The GitHub repository Ashmit-S/ML_Projects contains a labelled image folder "real" with 2 categories: helmet, no helmet. Examples follow, each with its label.

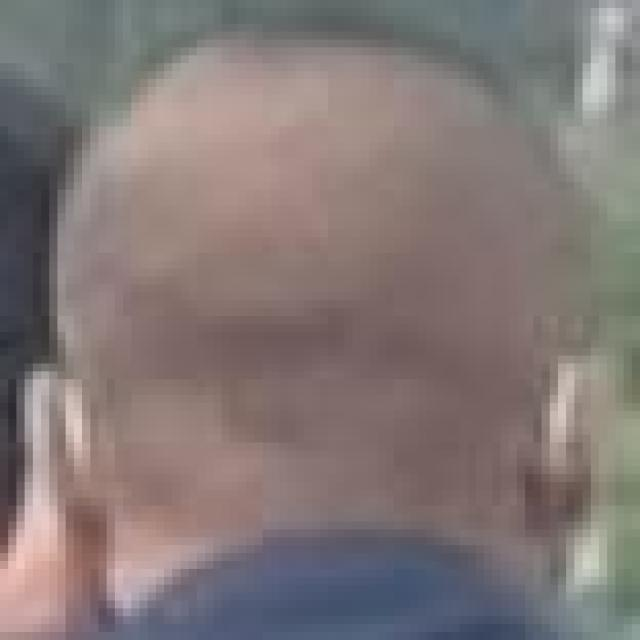
Label: no helmet

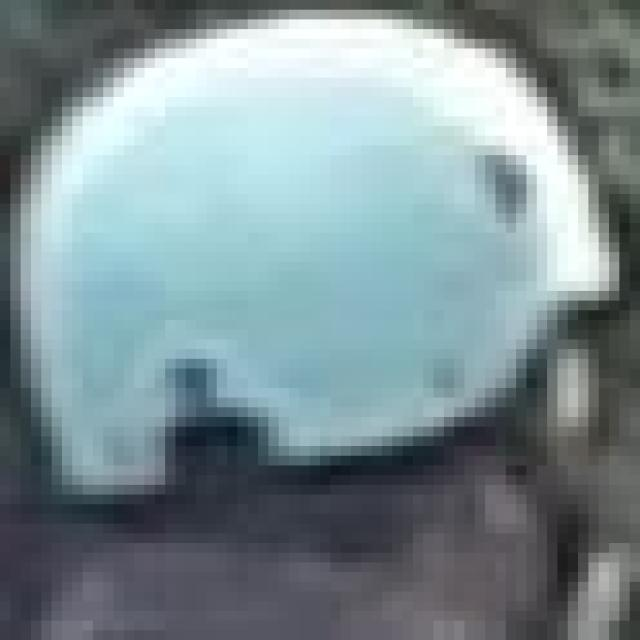
Label: helmet

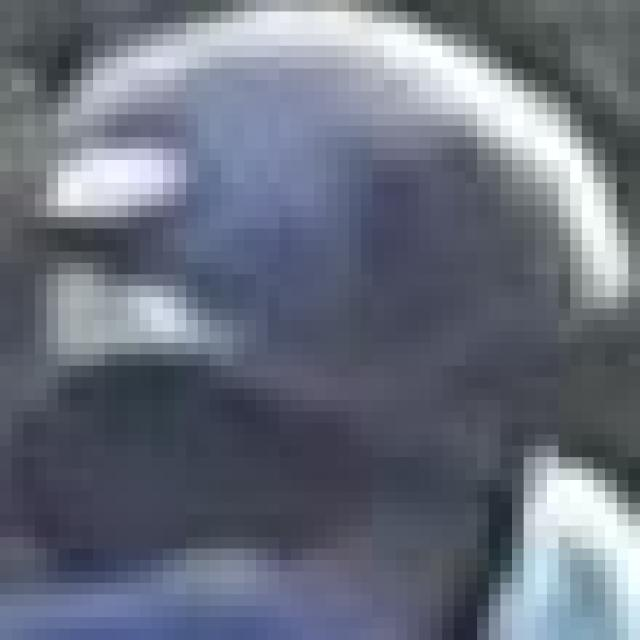
Label: helmet

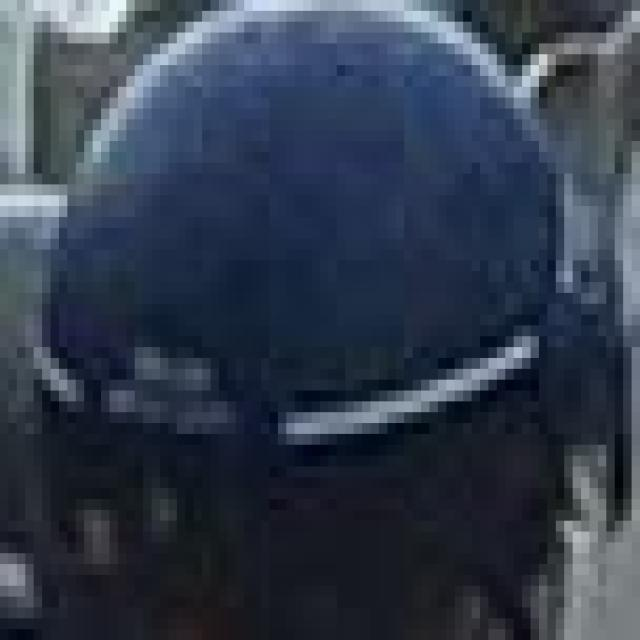
Label: helmet

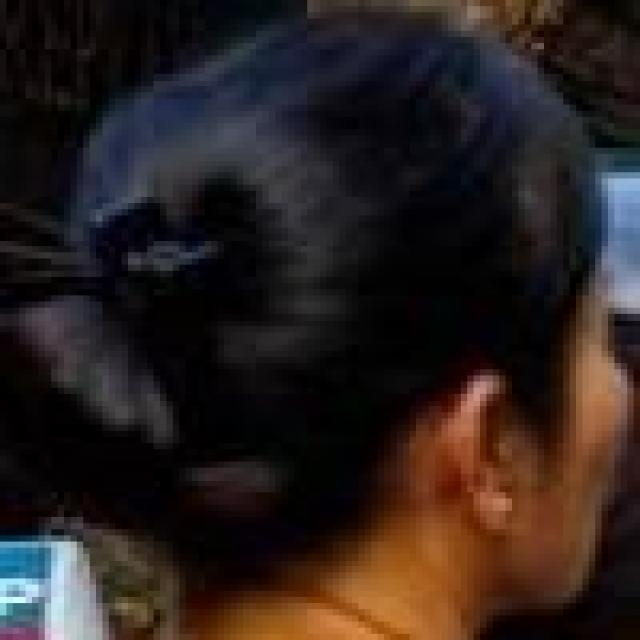
Label: no helmet

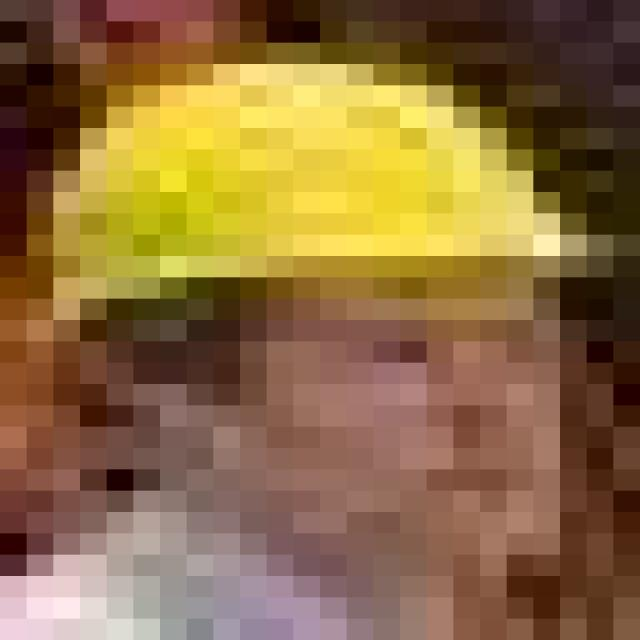
Label: helmet
